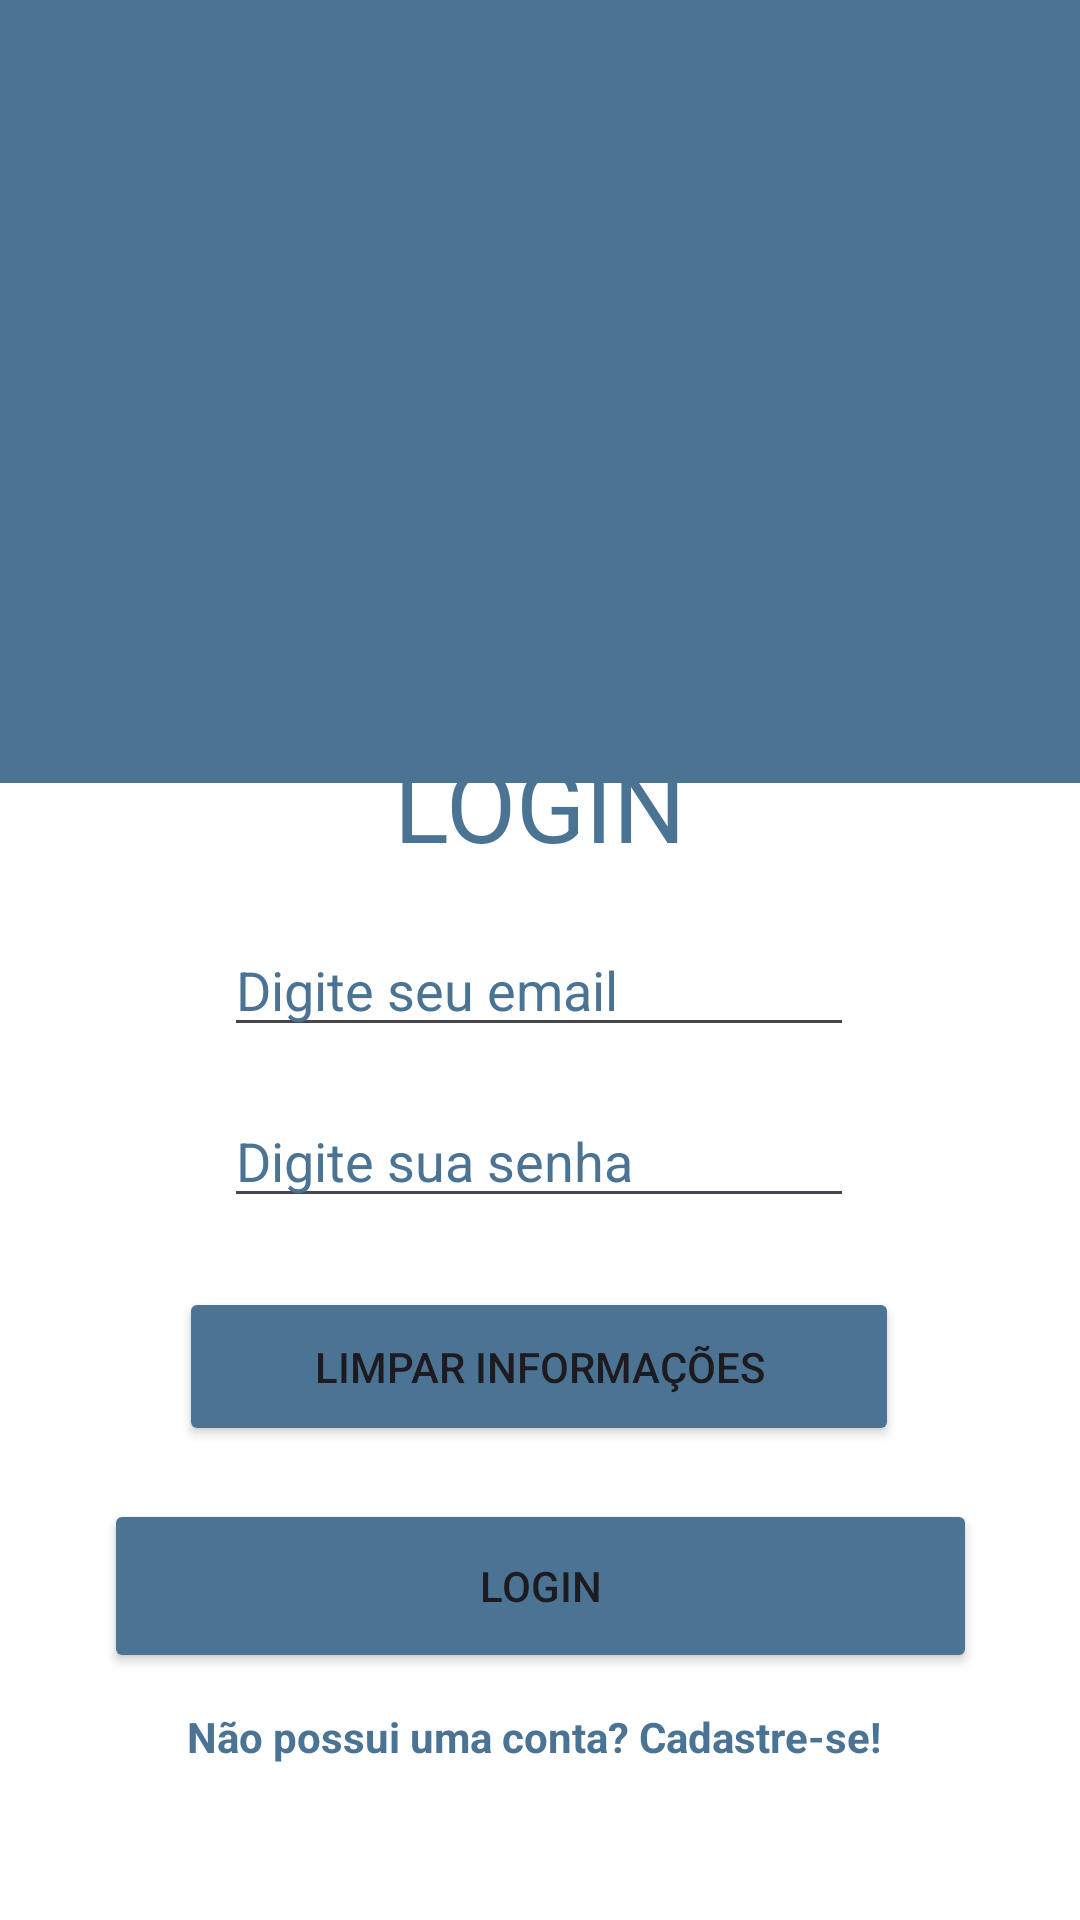

Android layout source for this screen:
<!-- AndroidManifest.xml: application theme Theme.ViBooks -->
<!-- res/layout/activity_login.xml -->
<?xml version="1.0" encoding="utf-8"?>
<androidx.constraintlayout.widget.ConstraintLayout xmlns:android="http://schemas.android.com/apk/res/android"
    xmlns:tools="http://schemas.android.com/tools"
    android:layout_width="match_parent"
    android:layout_height="match_parent"
    android:background="@color/white"
    xmlns:app="http://schemas.android.com/apk/res-auto">


    <Button
        android:id="@+id/limpar2"
        android:layout_width="240dp"
        android:layout_height="53dp"
        android:backgroundTint="#4B7494"
        android:text="LIMPAR INFORMAÇÕES"
        app:layout_constraintBottom_toBottomOf="parent"
        app:layout_constraintEnd_toEndOf="parent"
        app:layout_constraintHorizontal_bias="0.497"
        app:layout_constraintStart_toStartOf="parent"
        app:layout_constraintTop_toTopOf="parent"
        app:layout_constraintVertical_bias="0.731" />

    <androidx.appcompat.widget.Toolbar
        android:id="@+id/toolbar"
        android:layout_width="473dp"
        android:layout_height="261dp"
        android:background="#4B7494"
        android:elevation="4dp"
        app:layout_constraintBottom_toBottomOf="parent"
        app:layout_constraintEnd_toEndOf="parent"
        app:layout_constraintStart_toStartOf="parent"
        app:layout_constraintTop_toTopOf="parent"
        app:layout_constraintVertical_bias="0.0"
        app:titleTextColor="#FFFFFF" />

    <ImageView
        android:id="@+id/logoLogin"
        android:layout_width="272dp"
        android:layout_height="223dp"
        android:layout_marginTop="24dp"
        android:elevation="4dp"
        android:scaleType="fitCenter"
        android:src="@drawable/vibooks"
        app:layout_constraintEnd_toEndOf="parent"
        app:layout_constraintHorizontal_bias="0.496"
        app:layout_constraintStart_toStartOf="parent"
        app:layout_constraintTop_toTopOf="parent" />

    <TextView
        android:id="@+id/log"
        android:layout_width="wrap_content"
        android:layout_height="wrap_content"
        android:text="LOGIN"
        android:textColor="#4B7494"
        android:textSize="34sp"
        app:layout_constraintBottom_toBottomOf="parent"
        app:layout_constraintEnd_toEndOf="parent"
        app:layout_constraintStart_toStartOf="parent"
        app:layout_constraintTop_toTopOf="parent"
        app:layout_constraintVertical_bias="0.412" />

    <EditText
        android:id="@+id/emailL"
        android:layout_width="wrap_content"
        android:layout_height="wrap_content"
        android:ems="10"
        android:hint="Digite seu email"
        android:inputType="text"
        android:shadowColor="#4B7494"
        android:textColor="#4B7494"
        android:textColorHighlight="#4B7494"
        android:textColorHint="#4B7494"
        app:layout_constraintBottom_toBottomOf="parent"
        app:layout_constraintEnd_toEndOf="parent"
        app:layout_constraintHorizontal_bias="0.497"
        app:layout_constraintStart_toStartOf="parent"
        app:layout_constraintTop_toTopOf="parent"
        app:layout_constraintVertical_bias="0.514"
        tools:ignore="TextFields" />

    <EditText
        android:id="@+id/senhaL"
        android:layout_width="wrap_content"
        android:layout_height="wrap_content"
        android:ems="10"
        android:hint="Digite sua senha"
        android:inputType="textPassword"
        android:shadowColor="#4B7494"
        android:textColor="#4B7494"
        android:textColorHighlight="#4B7494"
        android:textColorHint="#4B7494"
        app:layout_constraintBottom_toBottomOf="parent"
        app:layout_constraintEnd_toEndOf="parent"
        app:layout_constraintHorizontal_bias="0.497"
        app:layout_constraintStart_toStartOf="parent"
        app:layout_constraintTop_toTopOf="parent"
        app:layout_constraintVertical_bias="0.609" />

    <Button
        android:id="@+id/realizarL"
        android:layout_width="291dp"
        android:layout_height="58dp"
        android:backgroundTint="#4B7494"
        android:text="LOGIN"
        app:layout_constraintBottom_toBottomOf="parent"
        app:layout_constraintEnd_toEndOf="parent"
        app:layout_constraintStart_toStartOf="parent"
        app:layout_constraintTop_toBottomOf="@+id/limpar2"
        app:layout_constraintVertical_bias="0.177" />

    <TextView
        android:id="@+id/cadastroNull"
        android:layout_width="wrap_content"
        android:layout_height="wrap_content"
        android:layout_marginBottom="40dp"
        android:text="Não possui uma conta? Cadastre-se! "
        android:textColor="#4B7494"
        android:textStyle="bold"
        app:layout_constraintBottom_toBottomOf="parent"
        app:layout_constraintEnd_toEndOf="parent"
        app:layout_constraintHorizontal_bias="0.497"
        app:layout_constraintStart_toStartOf="parent"
        app:layout_constraintTop_toBottomOf="@+id/realizarL" />


</androidx.constraintlayout.widget.ConstraintLayout>
<!-- resources referenced by this layout -->
<resources>
  <style name="Theme.ViBooks" parent="Base.Theme.ViBooks" />
  <style name="Base.Theme.ViBooks" parent="Theme.Material3.DayNight.NoActionBar">
          
          
      </style>
  <!-- not gathered from this repository: default colours our renderer supplied (Android Studio template values) -->
  <color name="white">#FFFFFFFF</color>
</resources>
